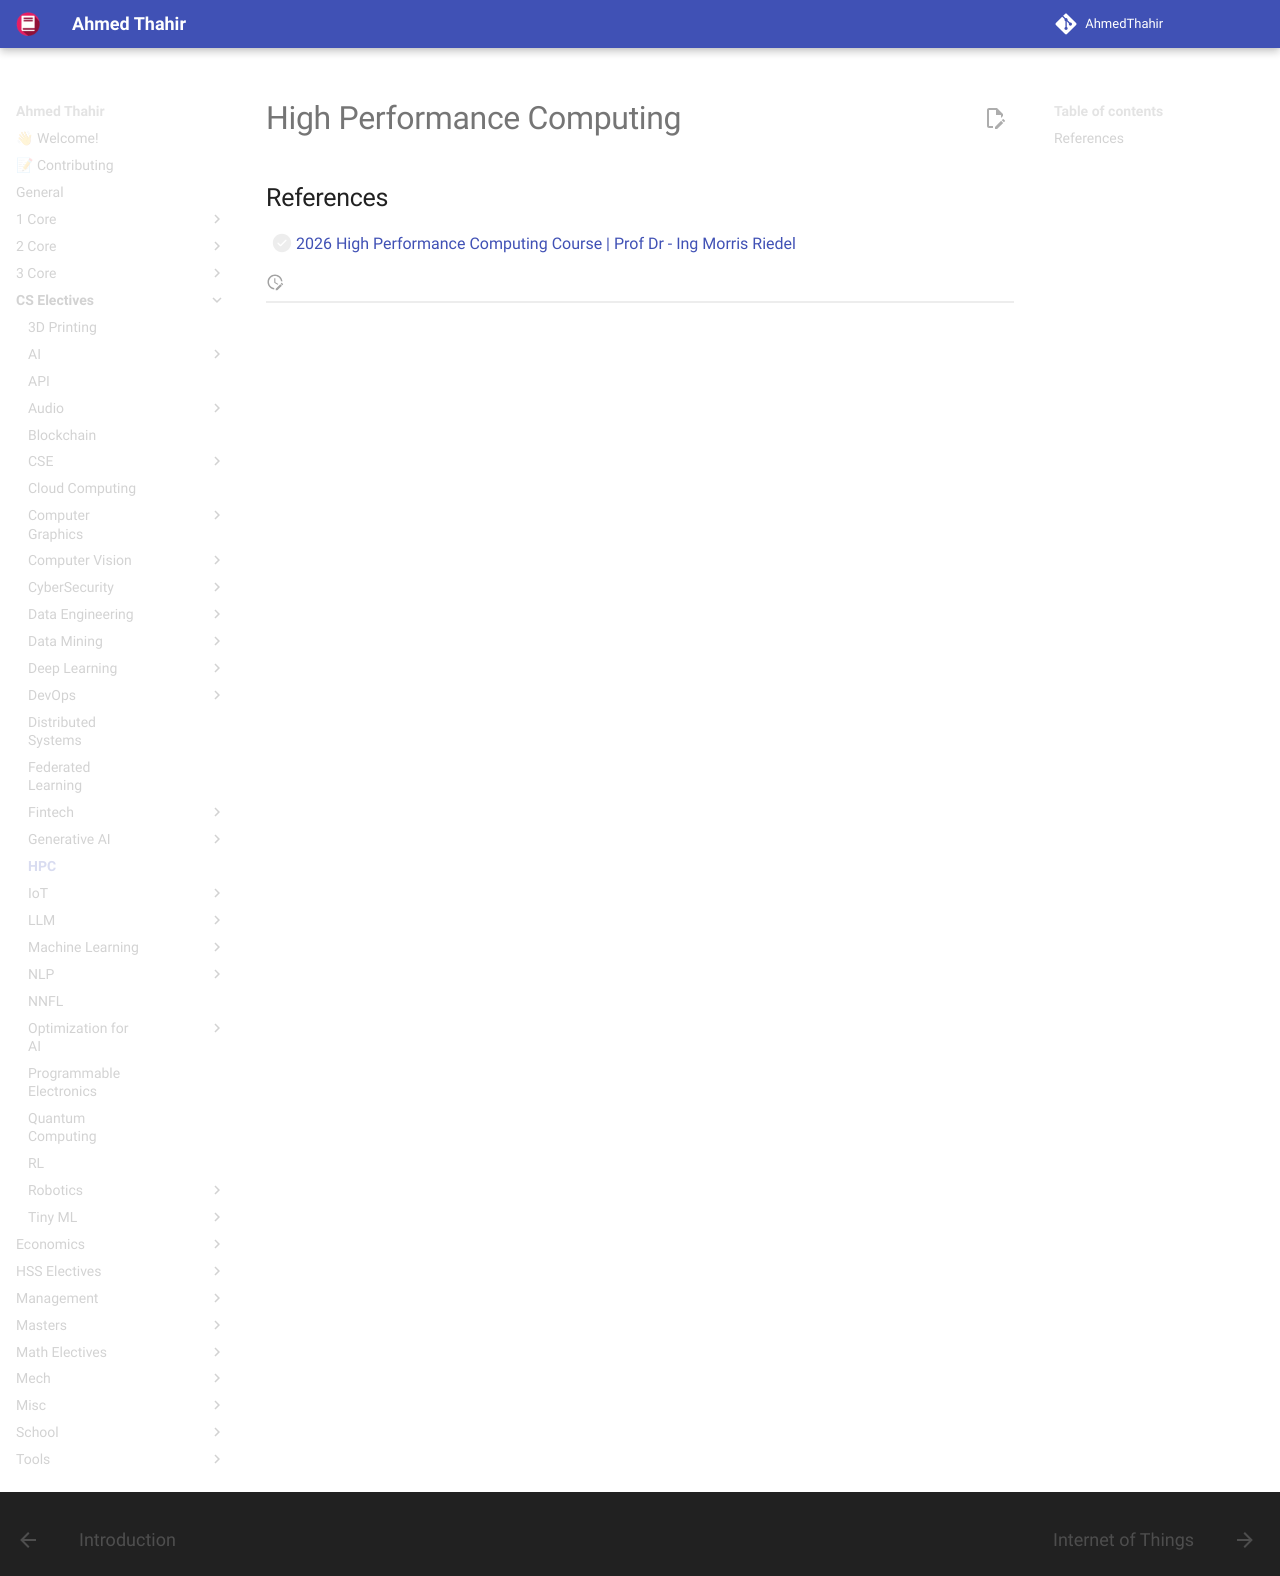

repository: AhmedThahir/AhmedThahir.github.io · page: CS_Electives/HPC/index.html · generator: mkdocs

# High Performance Computing



## References

- [ ] [2026 High Performance Computing Course | Prof Dr - Ing Morris Riedel](https://www.youtube.com/playlist?list=PLmJwSK7qduwXGrtjvTc_Gd_I21UAhmjEj)
